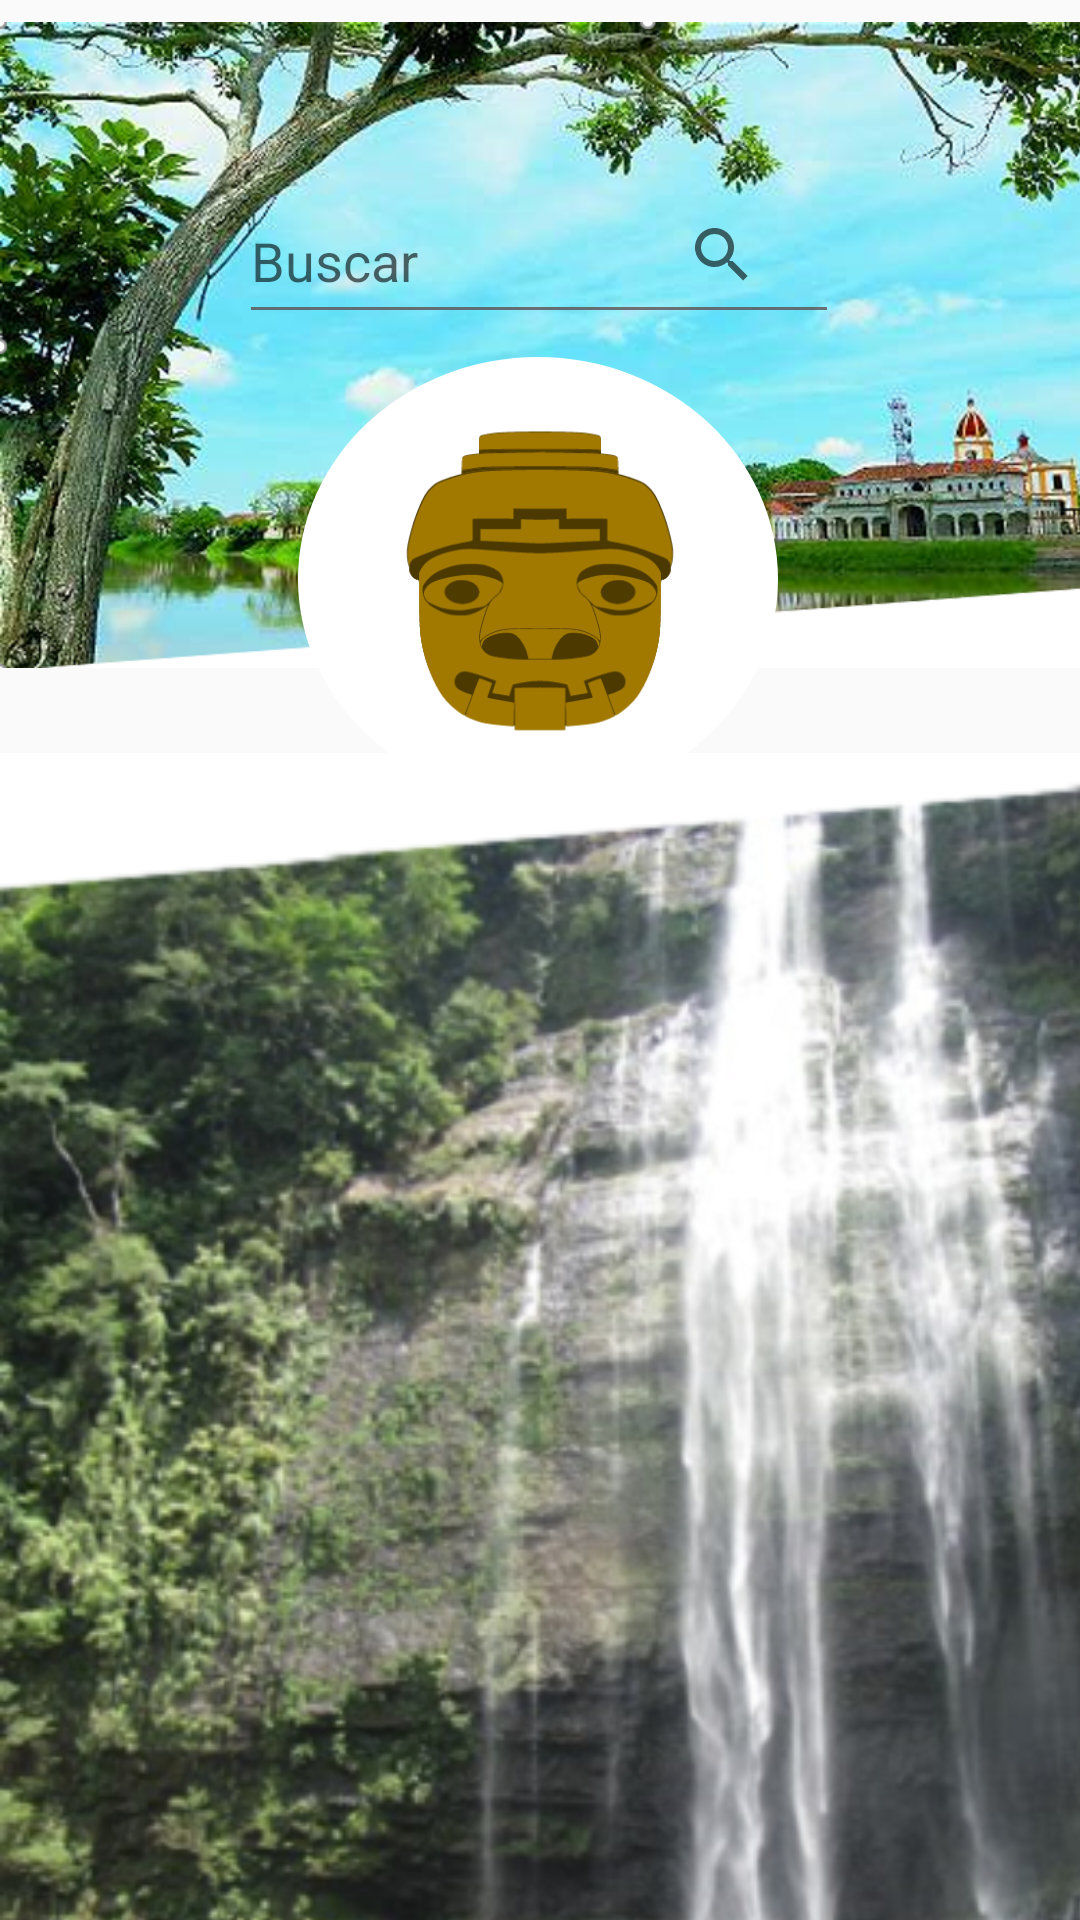

Android layout source for this screen:
<!-- AndroidManifest.xml: application theme Theme.AppLaPiragua -->
<!-- res/layout/activity_buscar_patrimonio.xml -->
<?xml version="1.0" encoding="utf-8"?>
<androidx.constraintlayout.widget.ConstraintLayout xmlns:android="http://schemas.android.com/apk/res/android"
    xmlns:app="http://schemas.android.com/apk/res-auto"
    xmlns:tools="http://schemas.android.com/tools"
    android:layout_width="match_parent"
    android:layout_height="match_parent"
    tools:context=".buscar_patrimonio">




    <ImageView
        android:id="@+id/imageView3"
        android:layout_width="430dp"
        android:layout_height="230dp"
        app:layout_constraintBottom_toBottomOf="parent"
        app:layout_constraintEnd_toEndOf="parent"
        app:layout_constraintHorizontal_bias="0.0"
        app:layout_constraintStart_toStartOf="parent"
        app:layout_constraintTop_toTopOf="parent"
        app:layout_constraintVertical_bias="0.0"
        app:srcCompat="@drawable/fondomenu" />

    <ImageView
        android:id="@+id/imageView5"
        android:layout_width="450dp"
        android:layout_height="720dp"
        android:layout_marginTop="168dp"
        app:layout_constraintEnd_toEndOf="parent"
        app:layout_constraintHorizontal_bias="0.0"
        app:layout_constraintStart_toStartOf="parent"
        app:layout_constraintTop_toTopOf="parent"
        app:srcCompat="@drawable/fondokatios" />

    <ImageView
        android:id="@+id/imageView6"
        android:layout_width="160dp"
        android:layout_height="148dp"
        android:background="@drawable/redondeado"
        android:padding="15dp"
        app:layout_constraintBottom_toBottomOf="parent"
        app:layout_constraintEnd_toEndOf="parent"
        app:layout_constraintHorizontal_bias="0.497"
        app:layout_constraintStart_toStartOf="parent"
        app:layout_constraintTop_toTopOf="parent"
        app:layout_constraintVertical_bias="0.242"
        app:srcCompat="@drawable/ic_logo" />

    <EditText
        android:id="@+id/editTextTextPersonName"
        android:layout_width="200dp"
        android:layout_height="52dp"
        android:backgroundTint="#BF5C4646"
        android:ems="10"
        android:hint="Buscar"
        android:inputType="textPersonName"
        app:layout_constraintBottom_toTopOf="@+id/imageView6"
        app:layout_constraintEnd_toEndOf="parent"
        app:layout_constraintHorizontal_bias="0.497"
        app:layout_constraintStart_toStartOf="parent"
        app:layout_constraintTop_toTopOf="parent"
        app:layout_constraintVertical_bias="0.885" />

    <SearchView
        android:layout_width="54dp"
        android:layout_height="51dp"
        app:layout_constraintBottom_toBottomOf="@+id/editTextTextPersonName"
        app:layout_constraintEnd_toEndOf="@+id/editTextTextPersonName"
        app:layout_constraintHorizontal_bias="0.938"
        app:layout_constraintStart_toStartOf="@+id/editTextTextPersonName"
        app:layout_constraintTop_toTopOf="@+id/editTextTextPersonName"
        app:layout_constraintVertical_bias="0.0" />



</androidx.constraintlayout.widget.ConstraintLayout>
<!-- resources referenced by this layout -->
<resources>
  <!-- drawable fondokatios: png bitmap (drawable, 525952 bytes) -->
  <!-- drawable fondomenu: png bitmap (drawable, 906785 bytes) -->
  <!-- drawable ic_logo: vector/xml drawable (drawable, 33050 chars, omitted) -->
  <!-- drawable redondeado (drawable) -->
  <?xml version="1.0" encoding="utf-8"?>
  <shape xmlns:android="http://schemas.android.com/apk/res/android" android:shape="oval">
  
      <solid android:color="@color/white"/>
      <size android:width="150dp" android:height="150dp"/>
  </shape>
  <style name="Theme.AppLaPiragua" parent="Theme.MaterialComponents.DayNight.NoActionBar.Bridge">
          
          <item name="colorPrimary">@color/purple_500</item>
          <item name="colorPrimaryVariant">@color/purple_700</item>
          <item name="colorOnPrimary">@color/white</item>
          
          <item name="colorSecondary">@color/teal_200</item>
          <item name="colorSecondaryVariant">@color/teal_700</item>
          <item name="colorOnSecondary">@color/black</item>
          
          <item name="android:statusBarColor" tools:targetApi="l">?attr/colorPrimaryVariant</item>
          
      </style>
  <color name="white">#FFFFFFFF</color>
  <color name="purple_500">#FF6200EE</color>
  <color name="purple_700">#FF3700B3</color>
  <color name="teal_200">#FF03DAC5</color>
  <color name="teal_700">#FF018786</color>
  <color name="black">#FF000000</color>
</resources>
